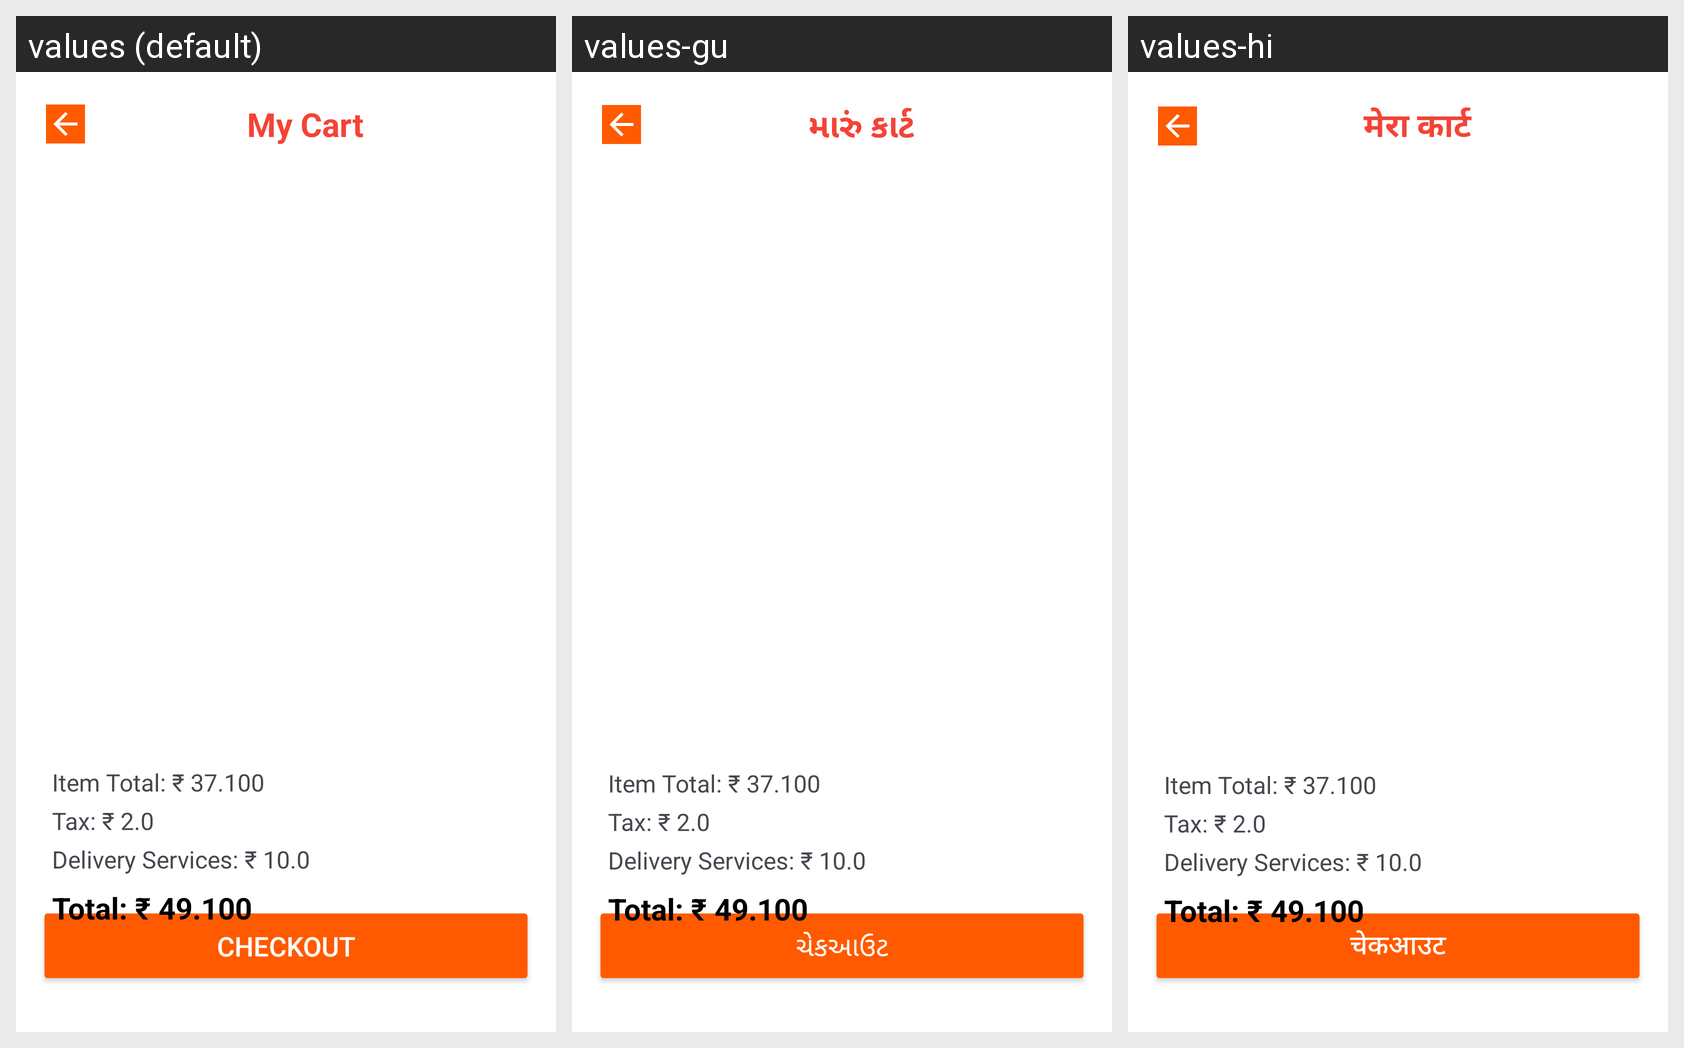

Here is an Android app screen in its default locale and in the app's own translations. Write out the translated-string differences for the strings that appear on this screen.
Android screen res/layout/cart.xml rendered under 3 locales, left to right: values (default), values-gu, values-hi. Device: Nexus 5 (rendered at 1080×1920; each locale shown at half size, 540×960, under a caption strip naming it); theme Theme.FoodOrderingApp.
Strings drawn on this screen, with the default value and each locale's value (text and hints the layout hard-codes, and strings that could not be matched under every locale, appear in the picture but are not listed):

my_cart
  values: My Cart
  values-gu: મારું કાર્ટ
  values-hi: मेरा कार्ट

checkout
  values: Checkout
  values-gu: ચેકઆઉટ
  values-hi: चेकआउट
